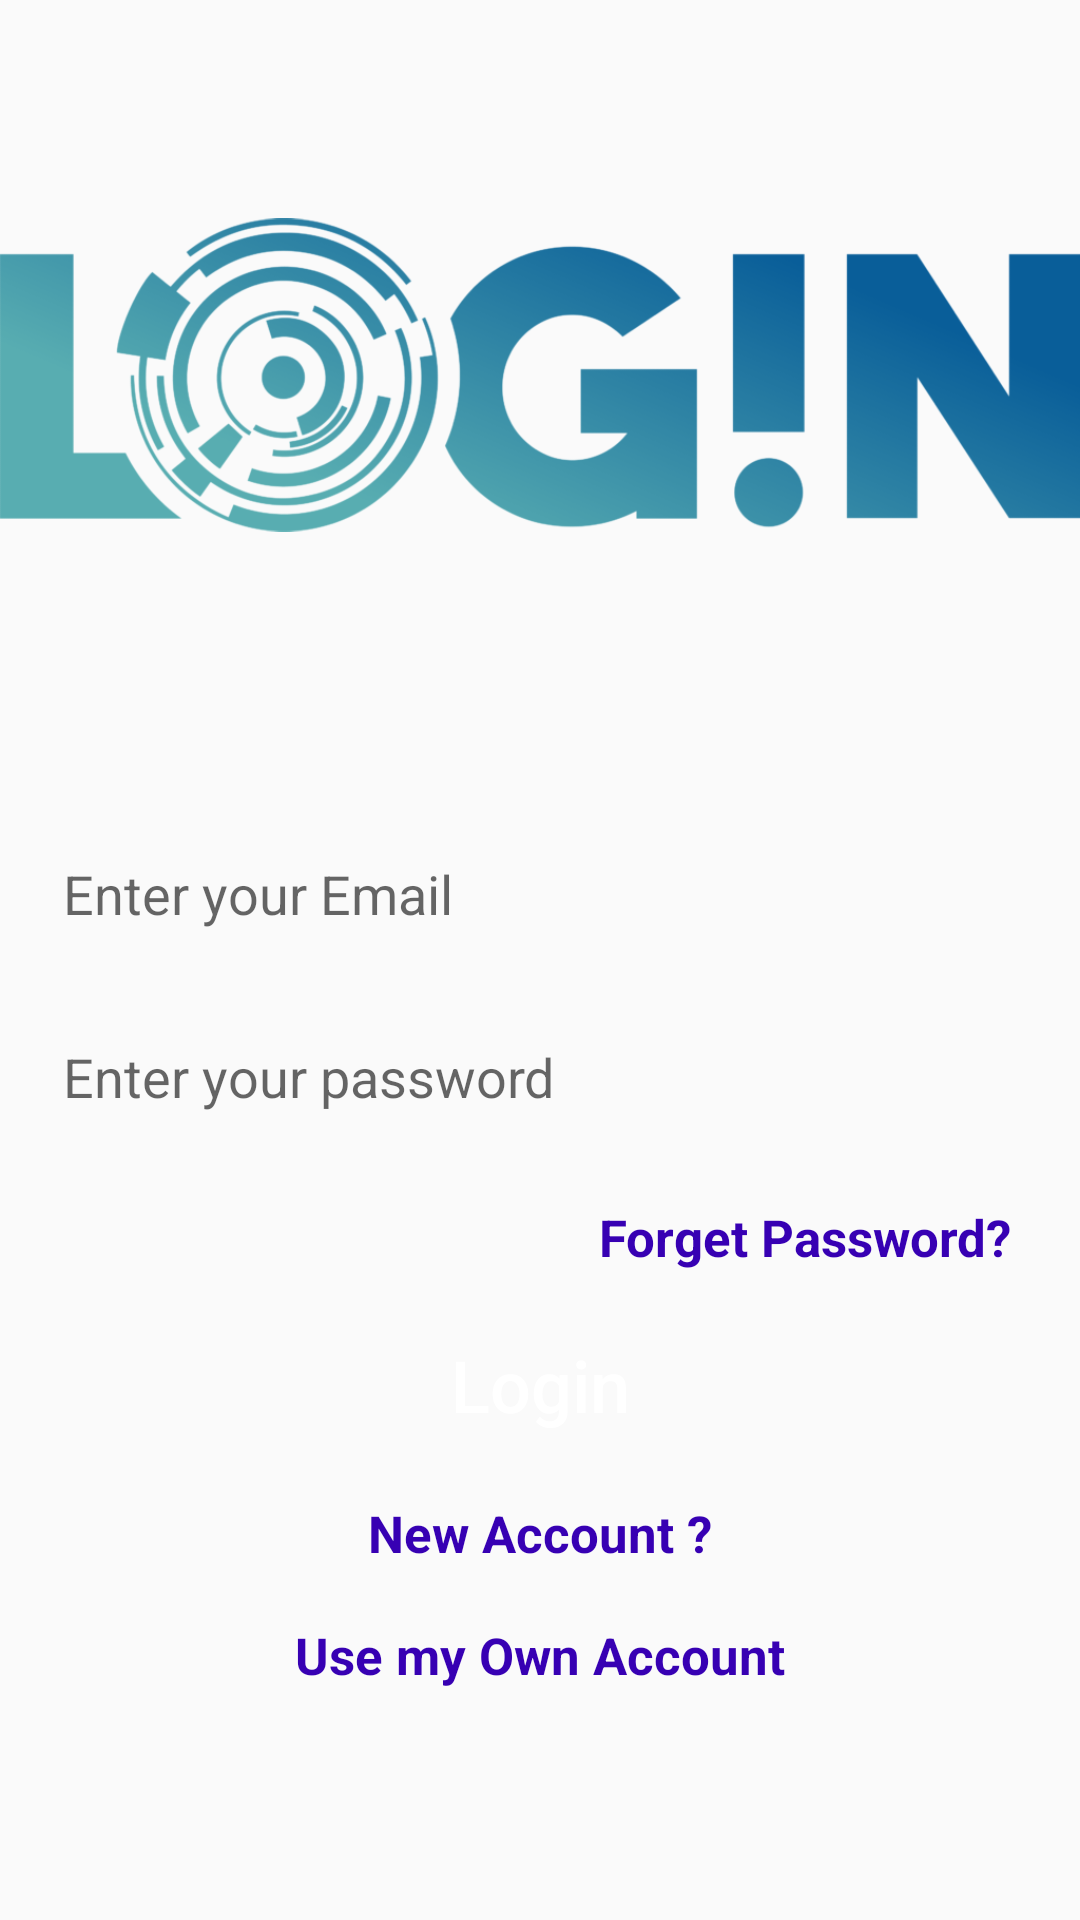

Here is an Android app screen rendered from its layout file. Give the layout XML and the strings, colors and styles it references.
<!-- AndroidManifest.xml: application theme AppTheme -->
<!-- res/layout/activity_login.xml -->
<?xml version="1.0" encoding="utf-8"?>
<RelativeLayout xmlns:android="http://schemas.android.com/apk/res/android"
    xmlns:app="http://schemas.android.com/apk/res-auto"
    xmlns:tools="http://schemas.android.com/tools"
    android:layout_width="match_parent"
    android:layout_height="match_parent"
    tools:context=".LoginActivity">

    <ScrollView
        android:layout_width="match_parent"
        android:layout_height="match_parent"
        android:layout_alignParentStart="true"
        android:layout_alignParentTop="true"
        >
        <RelativeLayout
            android:layout_width="match_parent"
            android:layout_height="wrap_content">
            <ImageView
                android:id="@+id/login_image"
                android:layout_width="match_parent"
                android:layout_height="250dp"
                android:src="@drawable/signinn"
                android:layout_alignParentStart="true"
                android:layout_alignParentTop="true"
                android:scaleType="fitCenter"
                />
            <EditText
                android:id="@+id/login_email"
                android:layout_width="match_parent"
                android:layout_height="46dp"
                android:layout_alignParentStart="true"
                android:layout_below="@id/login_image"
                android:hint="Enter your Email"
                android:inputType="textEmailAddress"
                android:background="@drawable/inputs"
                android:padding="4dp"
                android:layout_marginTop="25dp"
                android:layout_marginLeft="17dp"
                android:layout_marginRight="17dp"
                />

            <EditText
                android:id="@+id/login_pwd"
                android:layout_width="match_parent"
                android:layout_height="46dp"
                android:layout_alignParentStart="true"
                android:layout_below="@id/login_email"
                android:hint="Enter your password"
                android:inputType="textPassword"
                android:background="@drawable/inputs"
                android:padding="4dp"
                android:layout_marginTop="15dp"
                android:layout_marginLeft="17dp"
                android:layout_marginRight="17dp"
                />
            <TextView
                android:id="@+id/login_forget_pwd"
                android:layout_width="match_parent"
                android:layout_height="wrap_content"
                android:layout_centerHorizontal="true"
                android:text="Forget Password?"
                android:textSize="17sp"
                android:textStyle="bold"
                android:textAlignment="textEnd"
                android:textColor="@color/colorPrimaryDark"
                android:layout_below="@id/login_pwd"
                android:padding="4dp"
                android:layout_marginTop="15dp"
                android:layout_marginLeft="15dp"
                android:layout_marginRight="23dp"
                />
            <Button
                android:id="@+id/login_button"
                android:layout_below="@id/login_forget_pwd"
                android:layout_width="match_parent"
                android:text="Login"
                android:padding="4dp"
                android:textAllCaps="false"
                android:textSize="24sp"
                android:layout_marginTop="10dp"
                android:layout_marginRight="19dp"
                android:layout_marginLeft="19dp"
                android:textAlignment="center"
                android:textColor="@android:color/background_light"
                android:background="@drawable/buttons"
                android:layout_height="wrap_content"/>

            <TextView
                android:id="@+id/login_new_account"
                android:layout_width="match_parent"
                android:layout_height="wrap_content"
                android:layout_centerHorizontal="true"
                android:text="New Account ?"
                android:textSize="17sp"
                android:textStyle="bold"
                android:textAlignment="center"
                android:textColor="@color/colorPrimaryDark"
                android:layout_below="@id/login_button"
                android:padding="4dp"
                android:layout_marginTop="10dp"
                android:layout_marginLeft="15dp"
                android:layout_marginRight="23dp"
                />

            <TextView
                android:id="@+id/login_own_account"
                android:layout_width="match_parent"
                android:layout_height="wrap_content"
                android:layout_centerHorizontal="true"
                android:text="Use my Own Account"
                android:textSize="17sp"
                android:textStyle="bold"
                android:textAlignment="center"
                android:textColor="@color/colorPrimaryDark"
                android:layout_below="@id/login_new_account"
                android:padding="4dp"
                android:layout_marginTop="10dp"
                android:layout_marginLeft="15dp"
                android:layout_marginRight="23dp"
                />

        </RelativeLayout>
    </ScrollView>

</RelativeLayout>
<!-- resources referenced by this layout -->
<resources>
  <!-- drawable signinn: png bitmap (drawable, 74855 bytes) -->
  <style name="AppTheme" parent="Theme.AppCompat.Light.NoActionBar">
          
          <item name="colorPrimary">@color/colorPrimary</item>
          <item name="colorPrimaryDark">@color/colorPrimaryDark</item>
          <item name="colorAccent">@color/colorAccent</item>
      </style>
  <!-- not gathered from this repository: default colours our renderer supplied (Android Studio template values) -->
  <color name="colorPrimary">#FF6200EE</color>
  <color name="colorPrimaryDark">#FF3700B3</color>
  <color name="colorAccent">#FF03DAC5</color>
</resources>
